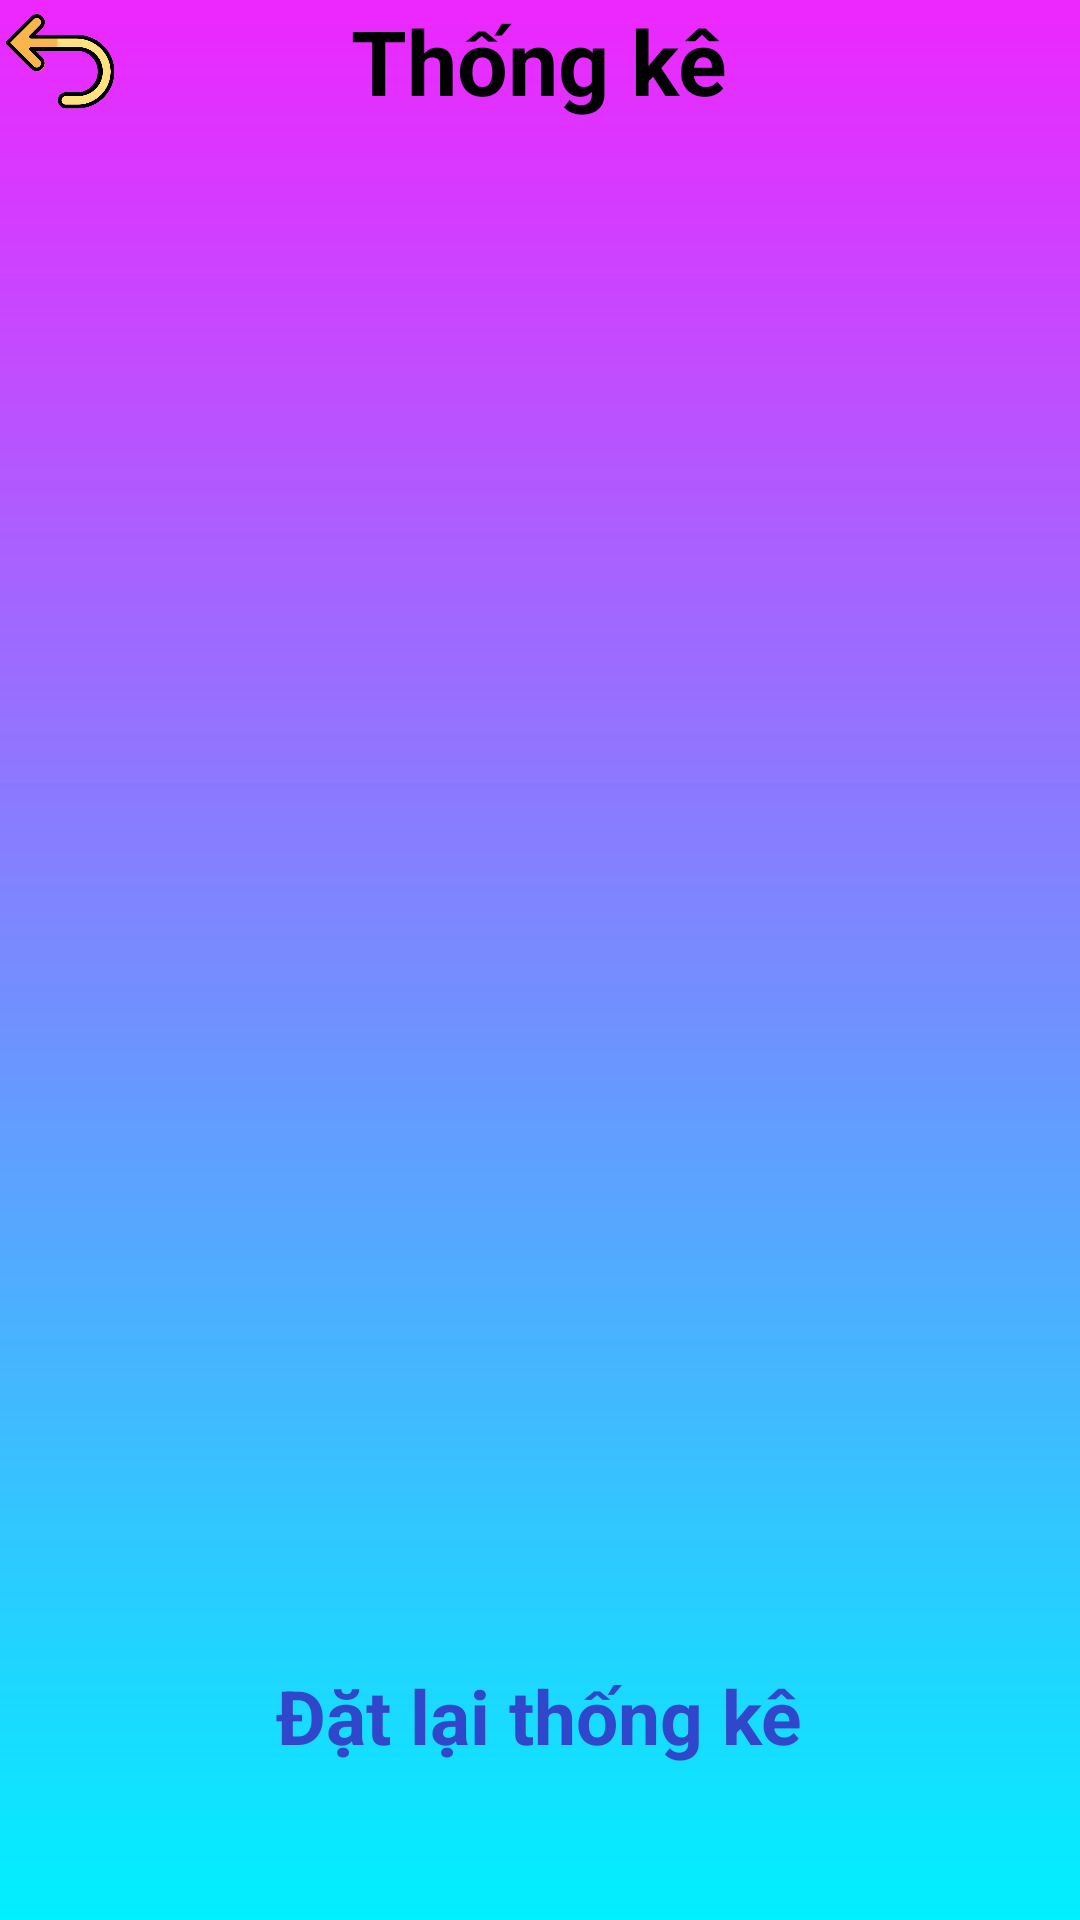

Here is an Android app screen rendered from its layout file. Give the layout XML and the strings, colors and styles it references.
<!-- AndroidManifest.xml: application theme Theme.BaiTapNhom -->
<!-- res/layout/activity_thong_ke.xml -->
<?xml version="1.0" encoding="utf-8"?>
<RelativeLayout xmlns:tools="http://schemas.android.com/tools"
    android:layout_width="match_parent"
    android:layout_height="match_parent"
    android:background="@drawable/home_background"
    xmlns:android="http://schemas.android.com/apk/res/android">

    <ImageView
        android:id="@+id/btnBack"
        android:layout_width="40dp"
        android:layout_height="40dp"
        android:src="@drawable/arrows"
        />
    <TextView
        android:layout_width="wrap_content"
        android:layout_height="wrap_content"
        android:text="Thống kê"
        android:textSize="30dp"
        android:textStyle="bold"
        android:textColor="@color/black"
        android:gravity="center"
        android:layout_centerHorizontal="true"/>

    <ListView
        android:id="@+id/lvThongKe"
        android:layout_width="match_parent"
        android:layout_height="500dp"
        android:layout_marginTop="50dp" />

    <TextView
        android:id="@+id/tvDatLaiThongKe"
        android:layout_width="wrap_content"
        android:layout_height="60dp"
        android:layout_below="@+id/lvThongKe"
        android:layout_centerHorizontal="true"
        android:layout_marginTop="5dp"
        android:text="Đặt lại thống kê"
        android:textAllCaps="false"
        android:textColor="#3047CC"
        android:textSize="25dp"
        android:textStyle="bold" />
</RelativeLayout>
<!-- resources referenced by this layout -->
<resources>
  <color name="black">#FF000000</color>
  <!-- drawable arrows: png bitmap (drawable, 25465 bytes) -->
  <!-- drawable home_background (drawable) -->
  <?xml version="1.0" encoding="utf-8"?>
  <shape xmlns:android="http://schemas.android.com/apk/res/android">
  <gradient
      android:startColor="@color/layout2"
      android:endColor="@color/layout1"
      android:angle="90"/>
  </shape>
  <style name="Theme.BaiTapNhom" parent="Theme.MaterialComponents.DayNight.DarkActionBar">
          
          <item name="colorPrimary">@color/purple_500</item>
          <item name="colorPrimaryVariant">@color/purple_700</item>
          <item name="colorOnPrimary">@color/white</item>
          
          <item name="colorSecondary">@color/teal_200</item>
          <item name="colorSecondaryVariant">@color/teal_700</item>
          <item name="colorOnSecondary">@color/black</item>
          
          <item name="android:statusBarColor" tools:targetApi="l">?attr/colorPrimaryVariant</item>
          
      </style>
  <color name="layout2">#00F0FF</color>
  <color name="layout1">#D9EB00FF</color>
  <color name="purple_500">#FF6200EE</color>
  <color name="purple_700">#FF3700B3</color>
  <color name="white">#FFFFFFFF</color>
  <color name="teal_200">#FF03DAC5</color>
  <color name="teal_700">#FF018786</color>
</resources>
